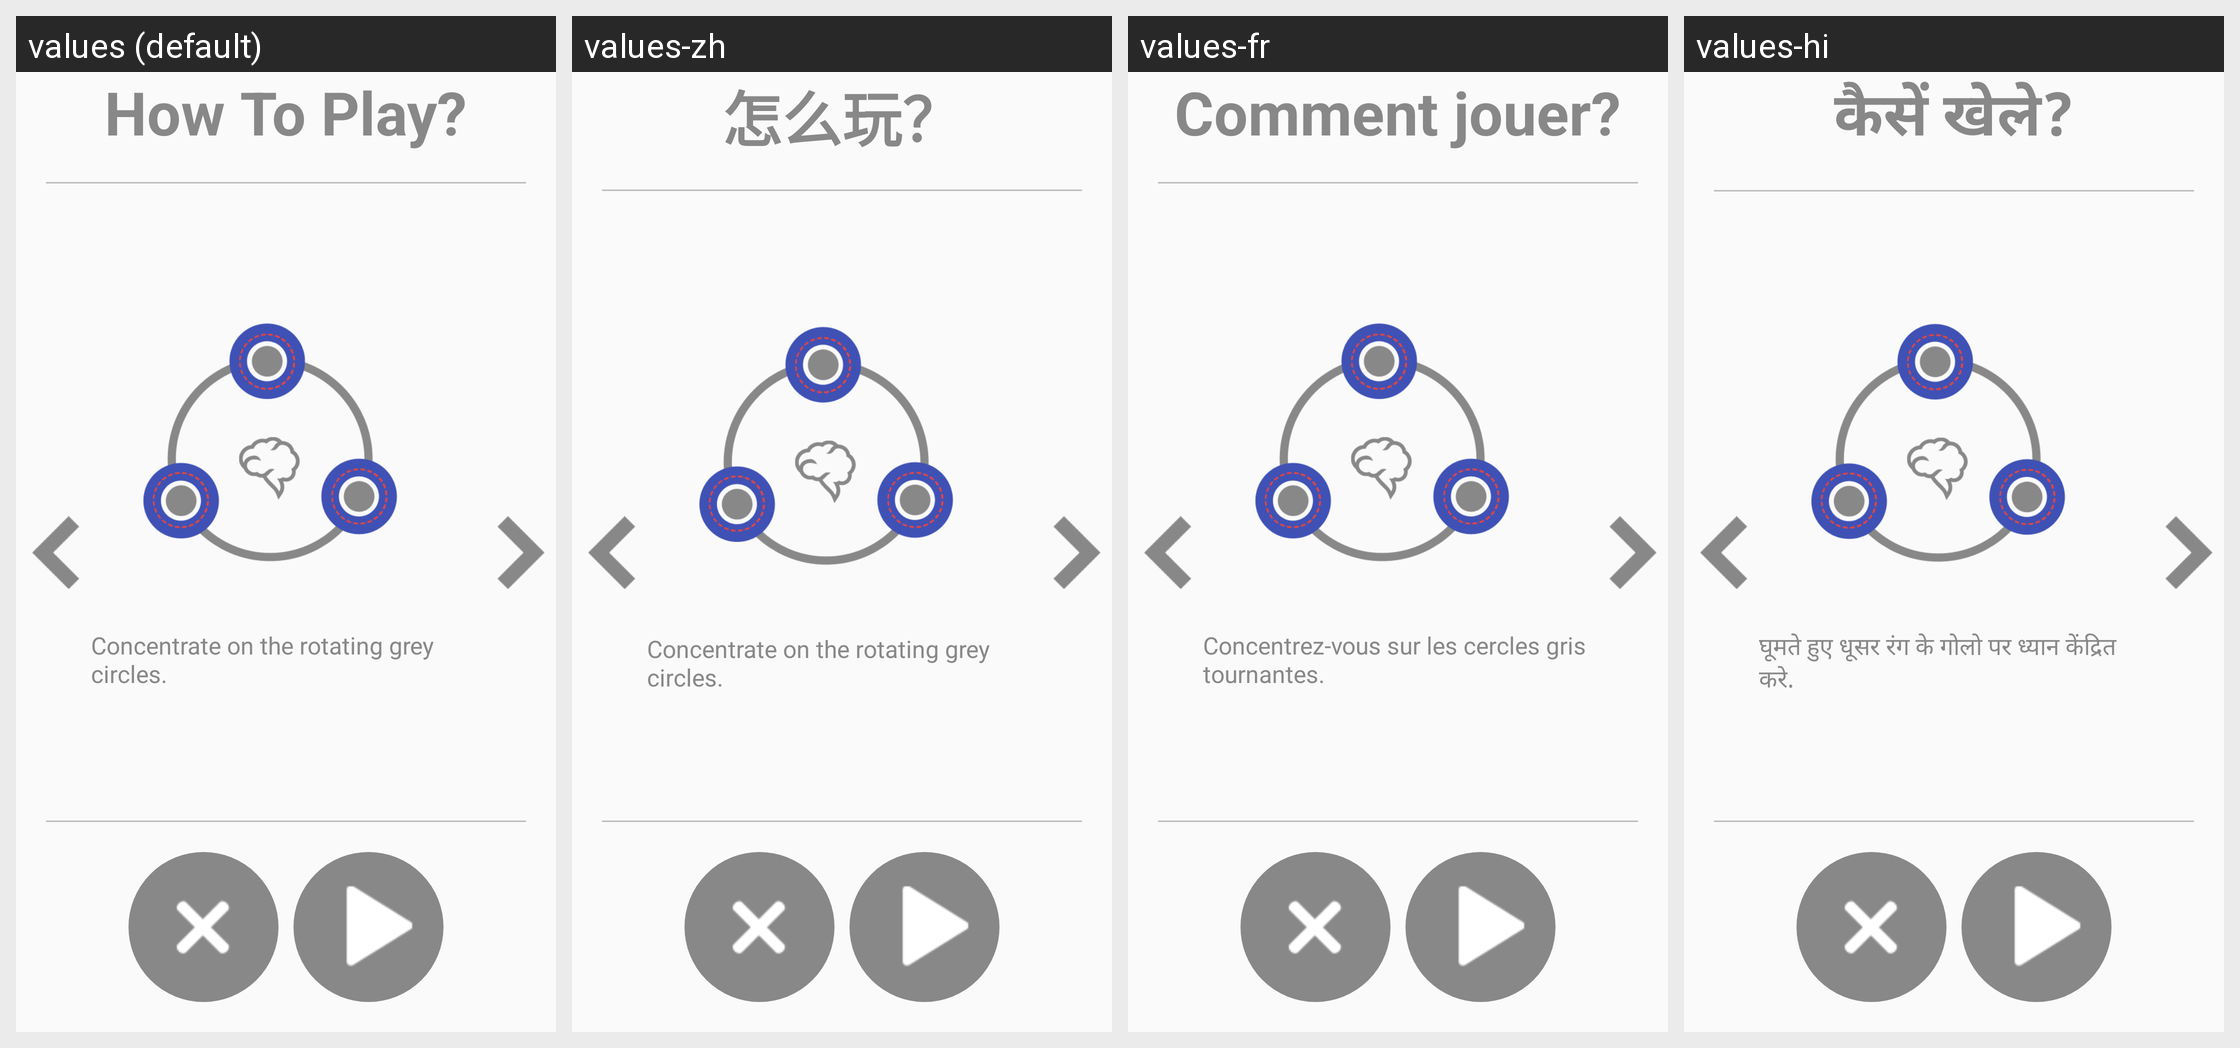

Translations of the strings shown on this Android screen, per locale in the grid:
Android screen res/layout/activity_how_to_play_brain_flash.xml rendered under 4 locales, left to right: values (default), values-zh, values-fr, values-hi. Device: Nexus 5 (rendered at 1080×1920; each locale shown at half size, 540×960, under a caption strip naming it); theme AppTheme.
Other locales in the repository, not shown: values-ar, values-de, values-es, values-it, values-ja, values-ko, values-pt, values-ru, values-tr.
Strings drawn on this screen, with the default value and each locale's value (text and hints the layout hard-codes, and strings that could not be matched under every locale, appear in the picture but are not listed):

how_to_play
  values: How To Play?
  values-zh: 怎么玩？
  values-fr: Comment jouer?
  values-hi: कैसें खेले?

how_to_play_brain_flash1
  values: Concentrate on the rotating grey circles.
  values-zh: Concentrate on the rotating grey circles.
  values-fr: Concentrez-vous sur les cercles gris tournantes.
  values-hi: घूमते हुए धूसर रंग के गोलो पर ध्यान केंद्रित करे.
